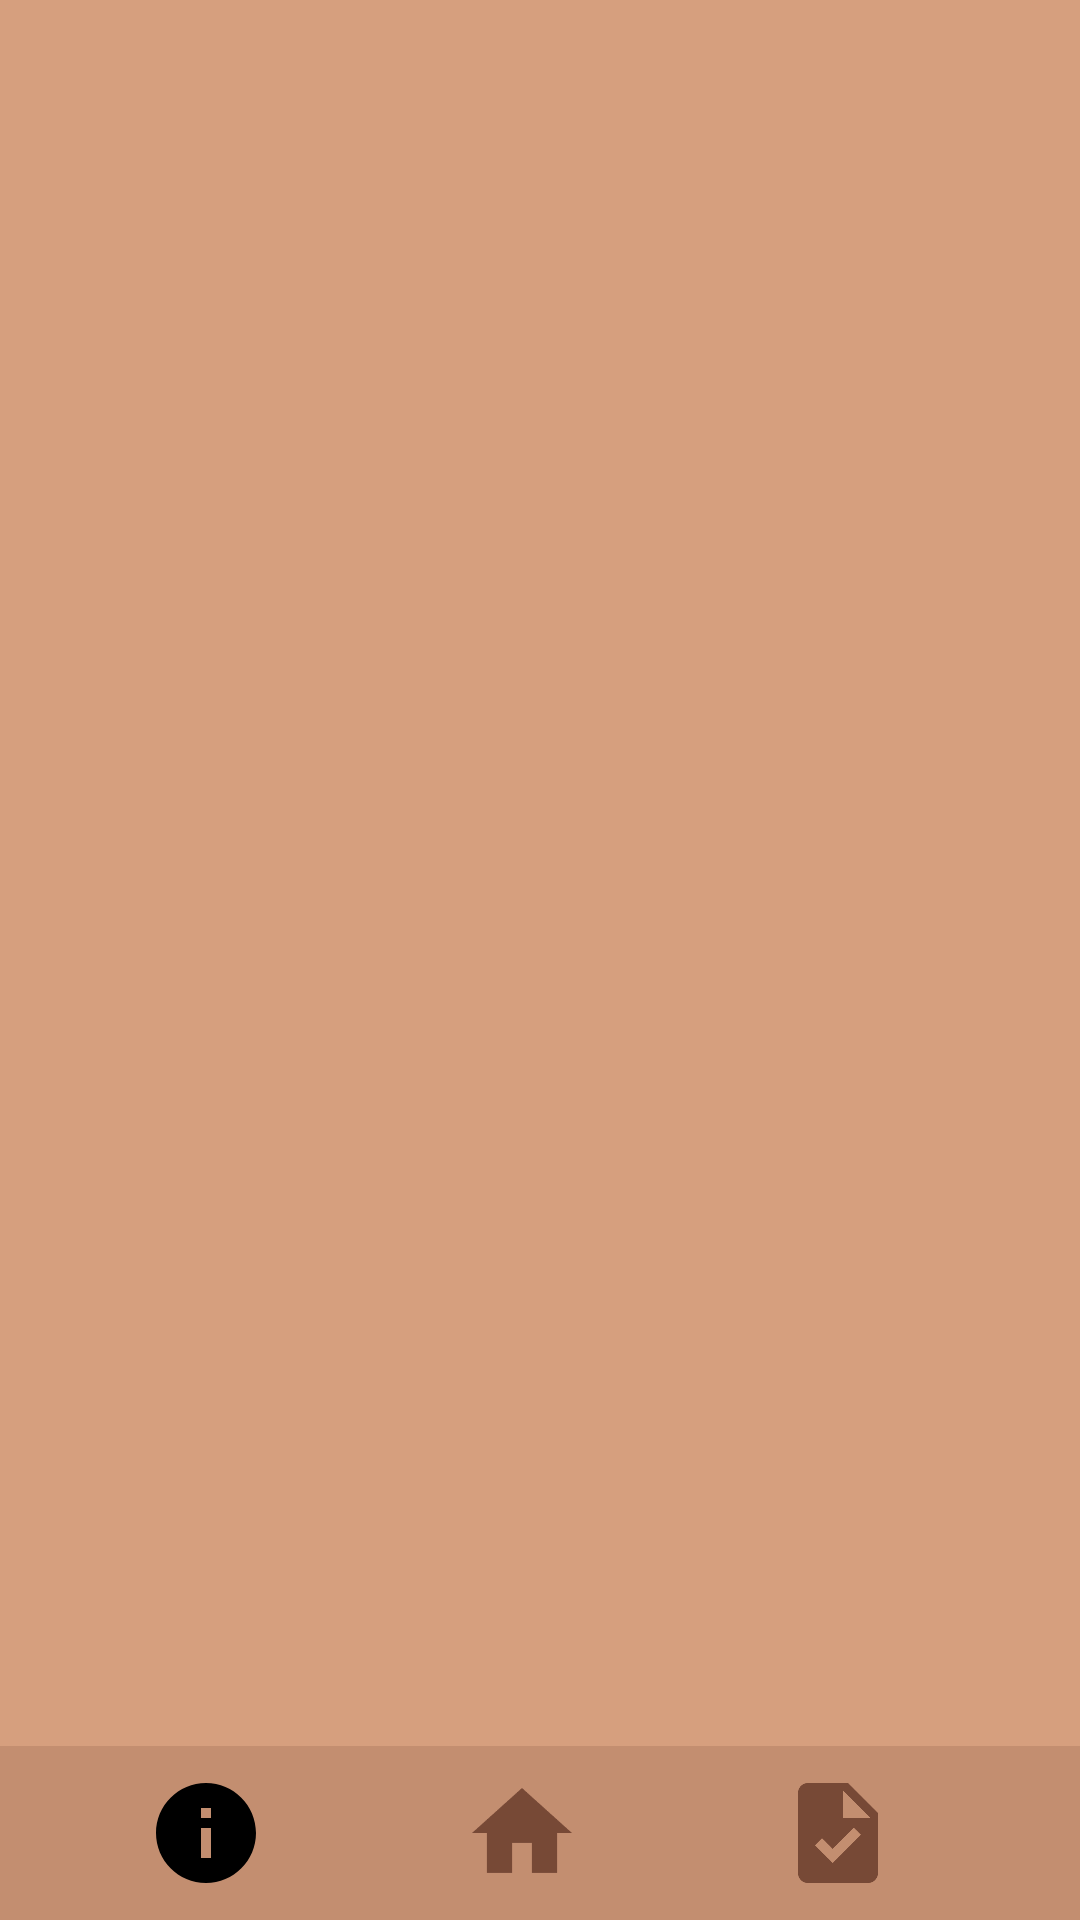

This screen was rendered from an Android layout file. Write that file and the resources it references.
<!-- AndroidManifest.xml: application theme Theme.Trying -->
<!-- res/layout/activity_main.xml -->
<?xml version="1.0" encoding="utf-8"?>
<androidx.coordinatorlayout.widget.CoordinatorLayout xmlns:android="http://schemas.android.com/apk/res/android"
    xmlns:app="http://schemas.android.com/apk/res-auto"
    xmlns:tools="http://schemas.android.com/tools"
    android:layout_width="match_parent"
    android:layout_height="match_parent"
    android:background="#D69F7E"
    tools:context=".MainActivity">

    <FrameLayout
        android:layout_width="match_parent"
        android:layout_height="match_parent"
        android:id="@+id/frame_layout" />

    <com.google.android.material.bottomappbar.BottomAppBar
        android:layout_width="match_parent"
        android:layout_height="58dp"
        android:id="@+id/bottomAppBar"
        android:layout_gravity="bottom"
        android:backgroundTint="@color/nav_bar"
        android:background="@color/nav_bar"
        app:fabCradleMargin="10dp"
        app:fabCradleRoundedCornerRadius="50dp"
        >

        <com.google.android.material.bottomnavigation.BottomNavigationView
            android:layout_width="wrap_content"
            android:layout_height="wrap_content"
            android:id="@+id/bottomNavigationView"
            android:layout_marginEnd="20dp"
            app:labelVisibilityMode="unlabeled"
            android:background="@color/nav_bar"
            app:itemIconSize="40dp"
            app:itemIconTint="@color/colors_for_items"
            app:menu="@menu/menu"
            style="@style/Widget.MaterialComponents.BottomNavigationView.Colored"
            />

    </com.google.android.material.bottomappbar.BottomAppBar>


</androidx.coordinatorlayout.widget.CoordinatorLayout>
<!-- resources referenced by this layout -->
<resources>
  <color name="nav_bar">#C38E70</color>
  <style name="Theme.Trying" parent="Base.Theme.Trying" />
  <style name="Base.Theme.Trying" parent="Theme.Material3.DayNight.NoActionBar">
          <item name="colorPrimary">@color/nav_bar</item>
          <item name="colorPrimaryVariant">@color/nav_bar</item>
          
          
      </style>
</resources>
